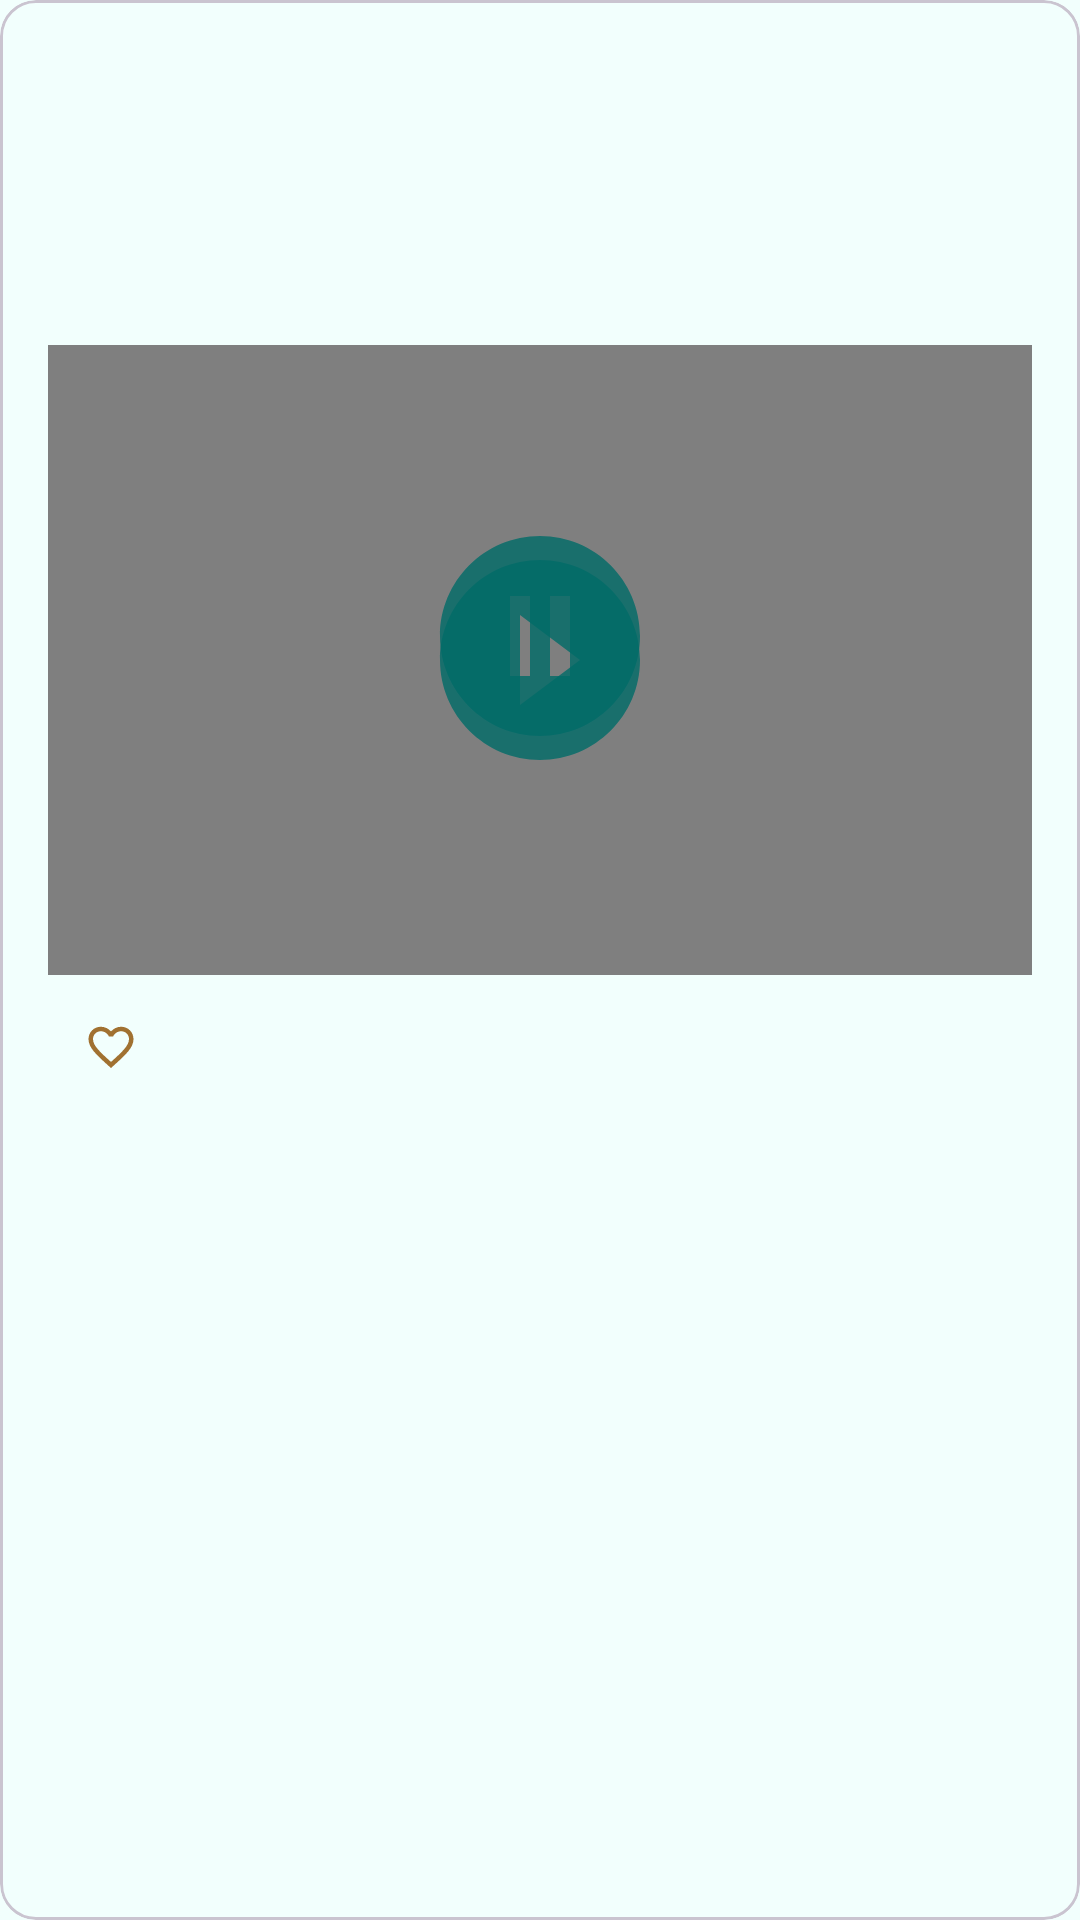

Reconstruct the res/layout file that produces this screen, plus the resources it refers to.
<!-- AndroidManifest.xml: application theme Theme.Workmeet -->
<!-- res/layout/user_card_post.xml -->
<?xml version="1.0" encoding="utf-8"?>
<com.google.android.material.card.MaterialCardView xmlns:android="http://schemas.android.com/apk/res/android"
    xmlns:app="http://schemas.android.com/apk/res-auto"
    xmlns:tools="http://schemas.android.com/tools"
    android:id="@+id/card"
    android:layout_width="match_parent"
    android:layout_height="wrap_content">

    <androidx.constraintlayout.widget.ConstraintLayout
        android:layout_width="match_parent"
        android:layout_height="match_parent"
        android:padding="@dimen/common_spacing">

        <TextView
            android:id="@+id/published"
            android:layout_width="wrap_content"
            android:layout_height="wrap_content"
            android:layout_marginStart="@dimen/common_spacing"
            app:layout_constraintTop_toTopOf="parent"
            app:layout_constraintStart_toStartOf="parent"
            app:layout_constraintBottom_toTopOf="@id/barrierTop"
            tools:text="@sample/posts.json/data/published" />

        <com.google.android.material.button.MaterialButton
            android:id="@+id/menu"
            style="@style/Widget.AppTheme.Menu.Button"
            android:layout_width="wrap_content"
            android:layout_height="wrap_content"
            android:contentDescription="@string/description_post_menu"
            app:icon="@drawable/baseline_more_vert_24"
            app:layout_constraintEnd_toEndOf="parent"
            app:layout_constraintTop_toTopOf="parent" />


        <androidx.constraintlayout.widget.Barrier
            android:id="@+id/barrierTop"
            android:layout_width="wrap_content"
            android:layout_height="wrap_content"
            app:barrierDirection="bottom"
            app:constraint_referenced_ids="published, menu"
            tools:layout_editor_absoluteX="16dp"
            tools:layout_editor_absoluteY="96dp" />

        <TextView
            android:id="@+id/content"
            android:layout_width="0dp"
            android:layout_height="wrap_content"
            android:autoLink="web"
            android:lineSpacingMultiplier="1.5"
            android:paddingTop="@dimen/common_spacing"
            android:paddingBottom="@dimen/common_spacing"
            app:layout_constraintEnd_toEndOf="parent"
            app:layout_constraintStart_toStartOf="parent"
            app:layout_constraintTop_toBottomOf="@id/barrierTop"
            app:layout_constraintBottom_toTopOf="@id/attachmentContainer"
            tools:text="@sample/posts.json/data/content" />

        <FrameLayout
            android:id="@+id/attachmentContainer"
            android:layout_width="match_parent"
            android:layout_height="@dimen/attachment_height"
            app:layout_constraintEnd_toEndOf="parent"
            app:layout_constraintStart_toStartOf="parent"
            app:layout_constraintBottom_toTopOf="@id/barrierBottom"
            >

            <VideoView
                android:id="@+id/video"
                android:layout_width="match_parent"
                android:layout_height="@dimen/attachment_height"
                app:layout_constraintStart_toStartOf="parent"
                app:layout_constraintEnd_toEndOf="parent"
                app:layout_constraintTop_toBottomOf="@id/content"
                />

            <ImageView
                android:id="@+id/attachment"
                android:layout_width="match_parent"
                android:layout_height="@dimen/attachment_height"
                android:layout_marginBottom="@dimen/common_spacing"
                android:contentDescription="@string/post_attachment"
                app:layout_constraintStart_toStartOf="parent"
                app:layout_constraintEnd_toEndOf="parent"
                app:layout_constraintTop_toBottomOf="@id/content"
                tools:srcCompat="@sample/posts.json/data/attachment" />

            <com.google.android.material.button.MaterialButton
                android:id="@+id/play"
                style="@style/Widget.Material3.Button.IconButton"
                android:layout_width="wrap_content"
                android:layout_height="wrap_content"
                android:contentDescription="@string/description_play_button"
                android:layout_gravity="center"
                app:icon="@drawable/baseline_play_circle_filled_24"
                app:iconSize="@dimen/button_margin"
                />

            <com.google.android.material.button.MaterialButton
                android:id="@+id/pause"
                style="@style/Widget.Material3.Button.IconButton"
                android:layout_width="wrap_content"
                android:layout_height="wrap_content"
                android:layout_marginBottom="@dimen/min_spacing"
                android:contentDescription="@string/description_pause_button"
                android:layout_gravity="center"
                app:icon="@drawable/baseline_pause_circle_24"
                app:iconSize="@dimen/button_margin"

                />
        </FrameLayout>
        <androidx.constraintlayout.widget.Barrier
            android:id="@+id/barrierBottom"
            android:layout_width="wrap_content"
            android:layout_height="wrap_content"
            app:barrierDirection="bottom"
            app:constraint_referenced_ids="attachmentContainer"
            tools:layout_editor_absoluteX="16dp"
            tools:layout_editor_absoluteY="96dp" />



        <com.google.android.material.button.MaterialButton
            android:id="@+id/like"
            android:layout_width="wrap_content"
            android:layout_height="wrap_content"
            android:checkable="true"
            android:contentDescription="@string/description_post_likes"
            app:layout_constraintStart_toStartOf="parent"
            app:layout_constraintTop_toBottomOf="@id/barrierBottom"
            app:icon="@drawable/ic_like_24dp"
            tools:text="@sample/posts.json/data/likes"
            style="@style/Widget.AppTheme.Button.Like"
            />
        <androidx.recyclerview.widget.RecyclerView
            android:id="@+id/likeOwners"
            android:orientation="horizontal"
            android:layout_width="0dp"
            android:layout_height="wrap_content"
            app:layout_constraintStart_toEndOf="@id/like"
            app:layout_constraintTop_toBottomOf="@id/barrierBottom"
            app:layoutManager="androidx.recyclerview.widget.LinearLayoutManager"
            tools:listitem="@layout/card_user_preview" />

    </androidx.constraintlayout.widget.ConstraintLayout>
</com.google.android.material.card.MaterialCardView>
<!-- res/layout/card_user_preview.xml (included above) -->
<?xml version="1.0" encoding="utf-8"?>
<com.google.android.material.card.MaterialCardView xmlns:android="http://schemas.android.com/apk/res/android"
    xmlns:app="http://schemas.android.com/apk/res-auto"
    xmlns:tools="http://schemas.android.com/tools"
    android:id="@+id/card"
    android:layout_width="wrap_content"
    android:layout_height="wrap_content">

    <androidx.constraintlayout.widget.ConstraintLayout
        android:layout_width="match_parent"
        android:layout_height="match_parent"
        >

        <ImageView
            android:id="@+id/avatar"
            android:layout_width="@dimen/icon_button_min_size"
            android:layout_height="@dimen/icon_button_min_size"
            app:layout_constraintEnd_toEndOf="parent"
            app:layout_constraintStart_toStartOf="parent"
            app:layout_constraintTop_toTopOf="parent"
            android:contentDescription="@string/like_owner_avatar"
            tools:srcCompat="@sample/posts.json/data/authorAvatar"/>

    </androidx.constraintlayout.widget.ConstraintLayout>
</com.google.android.material.card.MaterialCardView>
<!-- resources referenced by this layout -->
<resources>
  <dimen name="attachment_height">210dp</dimen>
  <dimen name="button_margin">80dp</dimen>
  <dimen name="common_spacing">16dp</dimen>
  <dimen name="icon_button_min_size">48dp</dimen>
  <dimen name="min_spacing">8dp</dimen>
  <!-- drawable baseline_play_circle_filled_24 (drawable) -->
  <vector android:alpha="0.81" android:height="24dp"
      android:tint="#000000" android:viewportHeight="24"
      android:viewportWidth="24" android:width="24dp" xmlns:android="http://schemas.android.com/apk/res/android">
      <path android:fillColor="@android:color/white" android:pathData="M12,2C6.48,2 2,6.48 2,12s4.48,10 10,10 10,-4.48 10,-10S17.52,2 12,2zM10,16.5v-9l6,4.5 -6,4.5z"/>
  </vector>
  <!-- drawable ic_like_24dp (drawable) -->
  <?xml version="1.0" encoding="utf-8"?>
  <selector xmlns:android="http://schemas.android.com/apk/res/android">
  
      <item
          android:drawable="@drawable/baseline_favorite_24"
          android:state_checked="true"
          />
      <item
          android:drawable="@drawable/baseline_favorite_border_24"
          />
  </selector>
  <string name="description_pause_button">Pause</string>
  <string name="description_play_button">Play</string>
  <string name="description_post_likes">Who liked the post</string>
  <string name="description_post_menu">Post menu</string>
  <string name="like_owner_avatar">Like owner avatar</string>
  <string name="post_attachment">Post Attachment</string>
  <style name="Widget.AppTheme.Menu.Button" parent="Widget.MaterialComponents.Button.TextButton.Icon">
          <item name="iconTint">@color/md_theme_light_surfaceTint</item>
          <item name="android:textColor">@color/md_theme_light_shadow</item>
          <item name="android:minWidth">@dimen/icon_button_min_size</item>
          <item name="android:minHeight">@dimen/icon_button_min_size</item>
      </style>
  <color name="md_theme_light_shadow">#000000</color>
  <dimen name="icon_button_padding">12dp</dimen>
  <color name="md_theme_light_surfaceTint">#006A67</color>
  <color name="md_theme_light_primary">#006A67</color>
  <color name="md_theme_light_onPrimary">#FFFFFF</color>
  <color name="md_theme_light_primaryContainer">#70F7F1</color>
  <color name="md_theme_light_onPrimaryContainer">#00201F</color>
  <color name="md_theme_light_secondary">#8D4F00</color>
  <color name="md_theme_light_onSecondary">#FFFFFF</color>
  <color name="md_theme_light_secondaryContainer">#FFDCC0</color>
  <color name="md_theme_light_onSecondaryContainer">#2D1600</color>
  <color name="md_theme_light_tertiary">#006A67</color>
  <color name="md_theme_light_onTertiary">#FFFFFF</color>
  <color name="md_theme_light_tertiaryContainer">#6BF7F1</color>
  <color name="md_theme_light_onTertiaryContainer">#00201F</color>
  <color name="md_theme_light_error">#BA1A1A</color>
  <color name="md_theme_light_errorContainer">#FFDAD6</color>
  <color name="md_theme_light_onError">#FFFFFF</color>
  <color name="md_theme_light_onErrorContainer">#410002</color>
  <color name="md_theme_light_background">#F2FFFD</color>
  <color name="md_theme_light_onBackground">#00201E</color>
  <color name="md_theme_light_surface">#F2FFFD</color>
  <color name="md_theme_light_onSurface">#00201E</color>
  <color name="md_theme_light_surfaceVariant">#DAE5E3</color>
  <color name="md_theme_light_onSurfaceVariant">#3F4948</color>
  <color name="md_theme_light_outline">#6F7978</color>
  <color name="md_theme_light_inverseOnSurface">#B1FFF8</color>
  <color name="md_theme_light_inverseSurface">#003734</color>
  <color name="md_theme_light_inversePrimary">#4EDAD5</color>
</resources>
